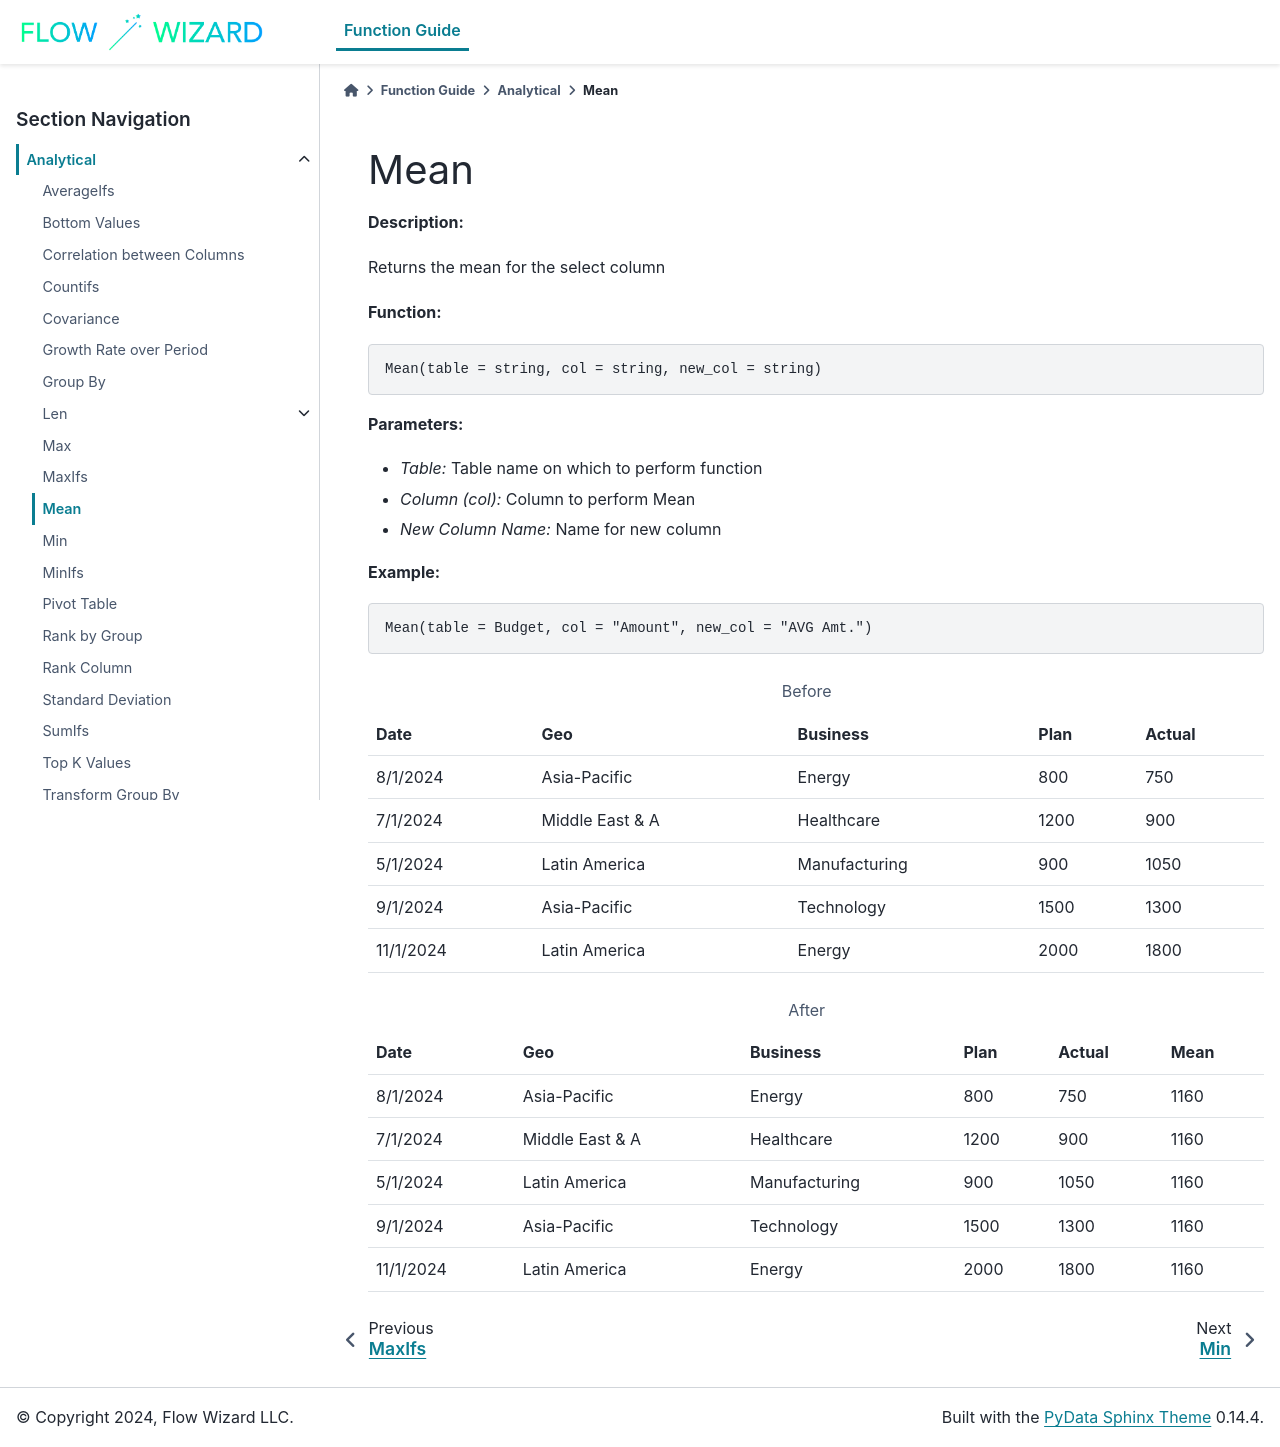

repository: gibson552/Flow-Wizard-Knowledge-Public · page: function_guide/Analytical/Mean.html · generator: sphinx

Mean
====

**Description:**

Returns the mean for the select column

**Function:**

.. code-block:: python

    Mean(table = string, col = string, new_col = string)

**Parameters:**

- *Table:* Table name on which to perform function
- *Column (col):* Column to perform Mean
- *New Column Name:* Name for new column

**Example:**

.. code-block:: python

   Mean(table = Budget, col = "Amount", new_col = "AVG Amt.")

.. table:: Before

   +-------------------+----------------------+---------------+------+---------+
   | Date              | Geo                  | Business      | Plan | Actual  |
   +===================+======================+===============+======+=========+
   | 8/1/2024          | Asia-Pacific         | Energy        | 800  | 750     |
   +-------------------+----------------------+---------------+------+---------+
   | 7/1/2024          | Middle East & A      | Healthcare    | 1200 | 900     |
   +-------------------+----------------------+---------------+------+---------+
   | 5/1/2024          | Latin America        | Manufacturing | 900  | 1050    |
   +-------------------+----------------------+---------------+------+---------+
   | 9/1/2024          | Asia-Pacific         | Technology    | 1500 | 1300    |
   +-------------------+----------------------+---------------+------+---------+
   | 11/1/2024         | Latin America        | Energy        | 2000 | 1800    |
   +-------------------+----------------------+---------------+------+---------+

.. table:: After

   +-------------------+----------------------+---------------+------+---------+-------+
   | Date              | Geo                  | Business      | Plan | Actual  | Mean  |
   +===================+======================+===============+======+=========+=======+
   | 8/1/2024          | Asia-Pacific         | Energy        | 800  | 750     | 1160  |
   +-------------------+----------------------+---------------+------+---------+-------+
   | 7/1/2024          | Middle East & A      | Healthcare    | 1200 | 900     | 1160  |
   +-------------------+----------------------+---------------+------+---------+-------+
   | 5/1/2024          | Latin America        | Manufacturing | 900  | 1050    | 1160  |
   +-------------------+----------------------+---------------+------+---------+-------+
   | 9/1/2024          | Asia-Pacific         | Technology    | 1500 | 1300    | 1160  |
   +-------------------+----------------------+---------------+------+---------+-------+
   | 11/1/2024         | Latin America        | Energy        | 2000 | 1800    | 1160  |
   +-------------------+----------------------+---------------+------+---------+-------+
